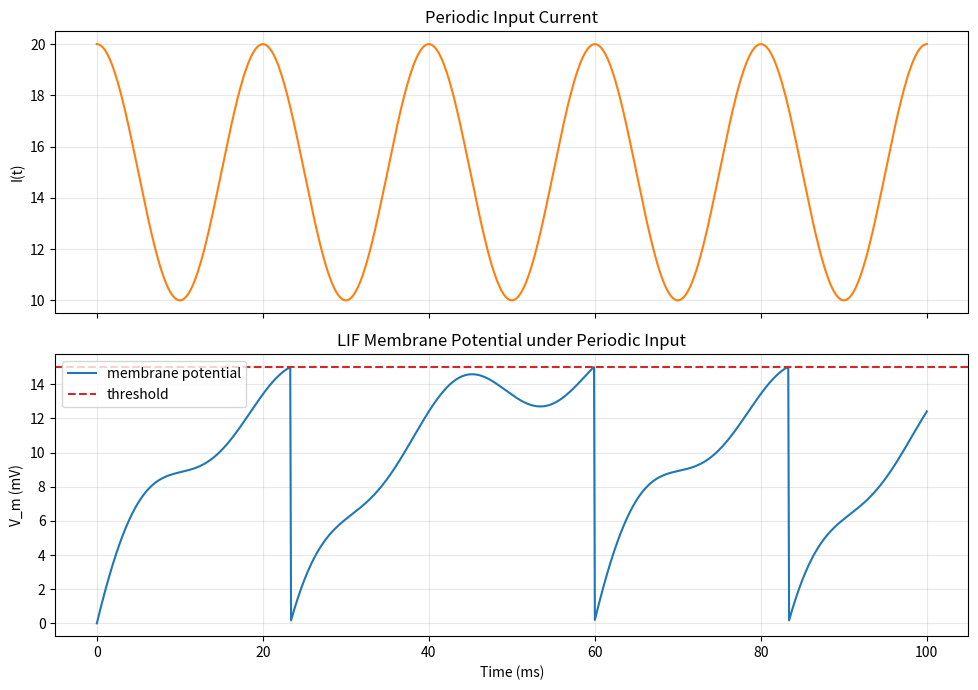

This chart was generated by the following Python code:
import numpy as np
import matplotlib.pyplot as plt


def lif_step(v_prev, input_current, tau_m, dt, R=1.0, v_rest=0.0):
    return v_prev + dt / tau_m * (-(v_prev - v_rest) + R * input_current)


def simulate_lif_periodic(
    base_current=15.0,
    amplitude=5.0,
    cycle_ms=20.0,
    tau_m=10.0,
    v_rest=0.0,
    v_reset=0.0,
    v_th=15.0,
    R=1.0,
    dt=0.1,
    time_window=100.0,
):
    time = np.arange(0, time_window + dt, dt)
    current = base_current + amplitude * np.cos(2 * np.pi * time / cycle_ms)
    voltage = np.zeros_like(time)
    spikes = np.zeros_like(time)
    v = v_rest
    for i in range(1, len(time)):
        v = lif_step(v, current[i], tau_m, dt, R, v_rest)
        if v >= v_th:
            spikes[i] = 1
            voltage[i] = v_th
            v = v_reset
        else:
            voltage[i] = v
    return time, current, voltage, spikes


# 本实验要求修改的参数
base_current = 15.0  # 周期输⼊电流的基线值
amplitude = 5.0  # 周期输⼊电流的振幅
cycle_ms = 20.0  # 周期输⼊电流的周期（ ms）
V_th = 15.0  # 发放阈值
# 其余默认参数（⼀般不需要修改）
tau_m = 10.0  # 膜时间常数
R = 1.0  # 膜电阻
dt = 0.1  # 仿真时间步长（ ms）
time_window = 100.0  # 总仿真时长（ ms）
time, current, voltage, spikes = simulate_lif_periodic(
    base_current=base_current,
    amplitude=amplitude,
    cycle_ms=cycle_ms,
    tau_m=tau_m,
    v_th=V_th,
    R=R,
    dt=dt,
    time_window=time_window,
)
fig, axes = plt.subplots(2, 1, figsize=(10, 7), sharex=True)
axes[0].plot(time, current, color="tab:orange")
axes[0].set_title("Periodic Input Current")
axes[0].set_ylabel("I(t)")
axes[0].grid(alpha=0.3)
axes[1].plot(time, voltage, color="tab:blue", label="membrane potential")
axes[1].axhline(V_th, color="tab:red", linestyle="--", label="threshold")
axes[1].set_title("LIF Membrane Potential under Periodic Input")
axes[1].set_xlabel("Time (ms)")
axes[1].set_ylabel("V_m (mV)")
axes[1].grid(alpha=0.3)
axes[1].legend()
plt.tight_layout()
plt.show()
